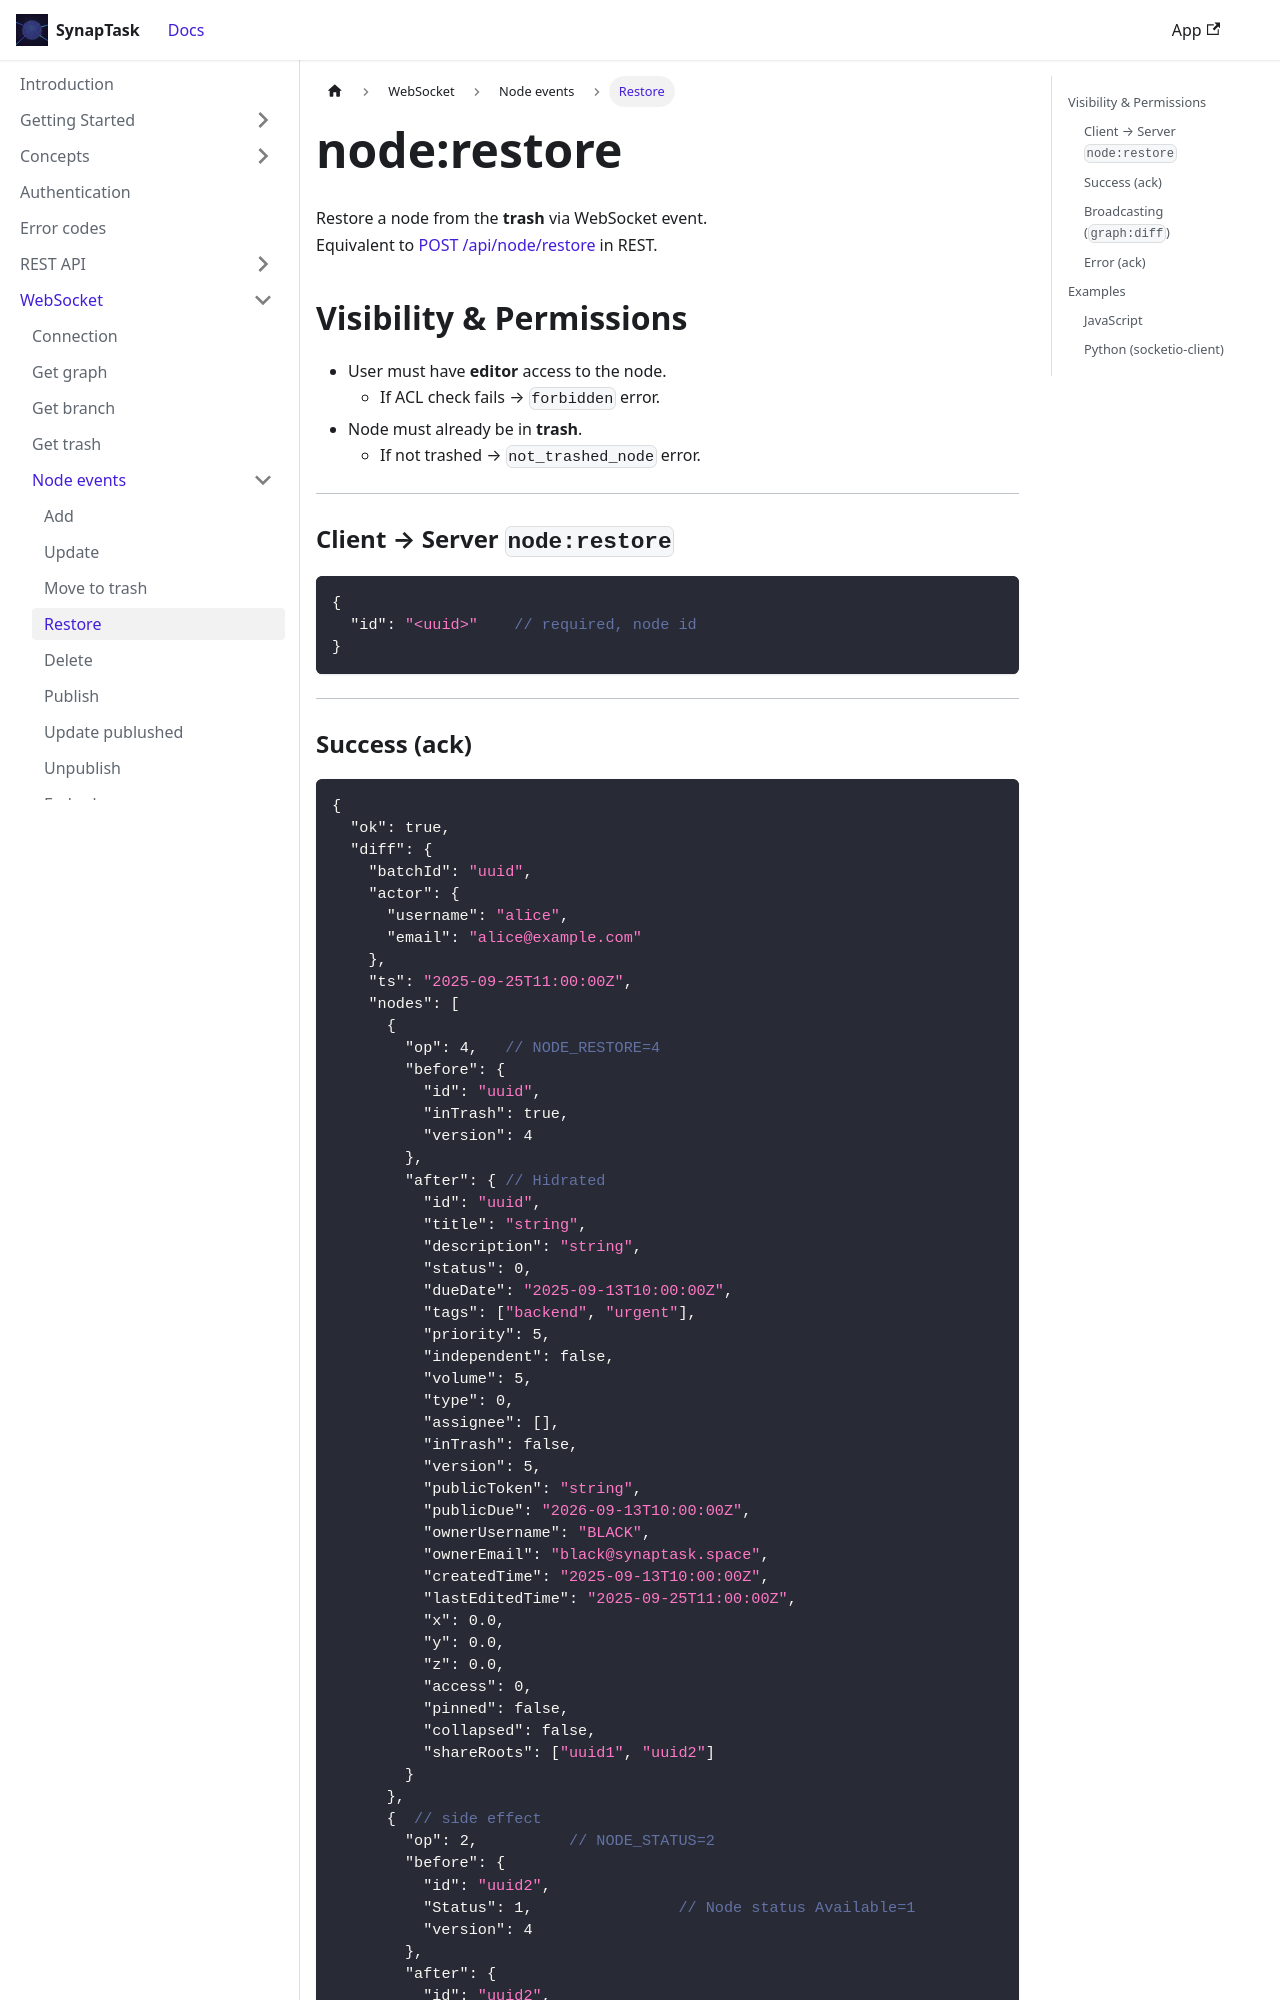

repository: arsenlblack/synaptask · page: api/ws/node/restore.html · generator: docusaurus

---
title: node:restore
slug: /api/ws/node/restore
---

Restore a node from the **trash** via WebSocket event.  
Equivalent to [POST /api/node/restore](/api/rest/node/restore) in REST.

## Visibility & Permissions

* User must have **editor** access to the node.  
  - If ACL check fails → `forbidden` error.
* Node must already be in **trash**.  
  - If not trashed → `not_trashed_node` error.

---

### Client → Server `node:restore`

```json
{
  "id": "<uuid>"    // required, node id
}
```

---
